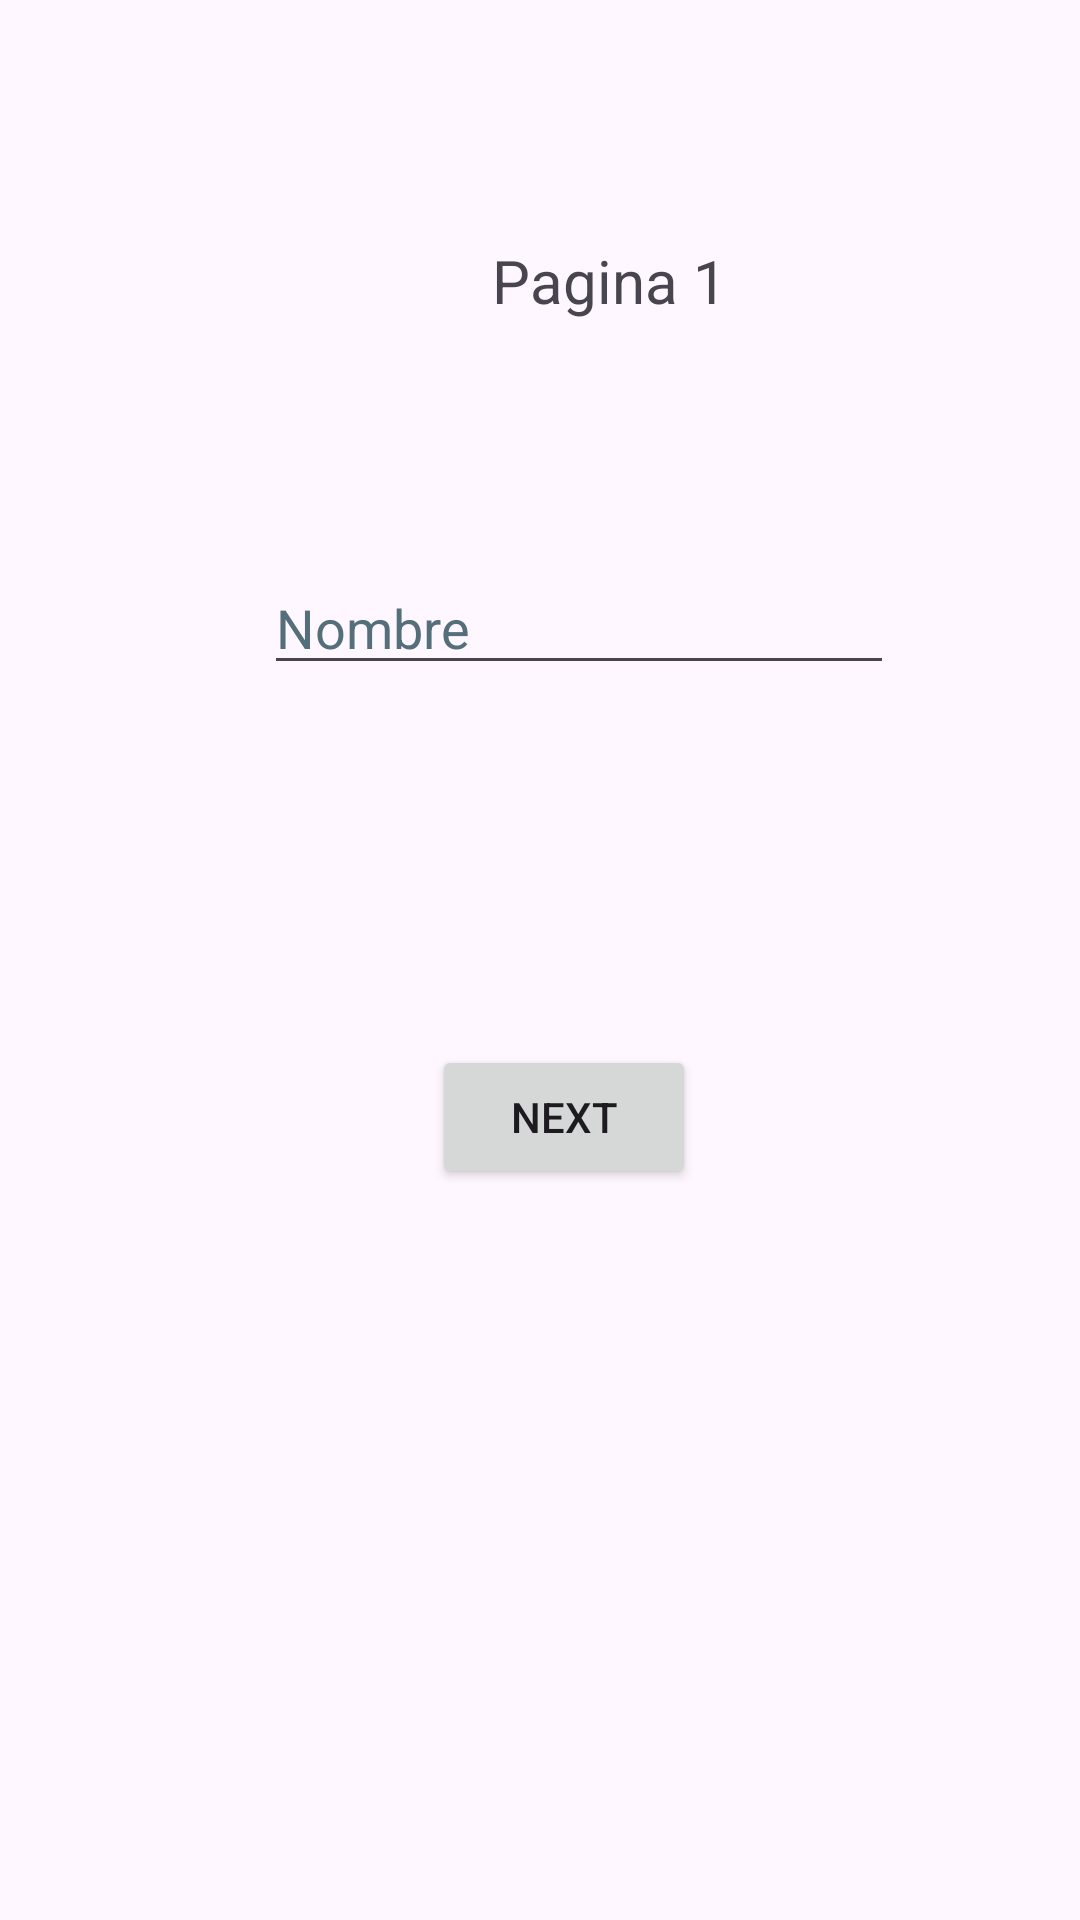

Reconstruct the res/layout file that produces this screen, plus the resources it refers to.
<!-- AndroidManifest.xml: application theme Theme.NombreActivitys -->
<!-- res/layout/activity_main.xml -->
<?xml version="1.0" encoding="utf-8"?>
<androidx.constraintlayout.widget.ConstraintLayout xmlns:android="http://schemas.android.com/apk/res/android"
    xmlns:app="http://schemas.android.com/apk/res-auto"
    xmlns:tools="http://schemas.android.com/tools"
    android:id="@+id/main"
    android:layout_width="match_parent"
    android:layout_height="match_parent"
    tools:context=".MainActivity">

    <TextView
        android:id="@+id/textView"
        android:layout_width="wrap_content"
        android:layout_height="wrap_content"
        android:layout_marginStart="164dp"
        android:layout_marginTop="80dp"
        android:text="@string/pagina1"
        android:textSize="20sp"
        app:layout_constraintStart_toStartOf="parent"
        app:layout_constraintTop_toTopOf="parent" />

    <EditText
        android:id="@+id/txtNombre"
        android:layout_width="wrap_content"
        android:layout_height="wrap_content"
        android:layout_marginStart="88dp"
        android:layout_marginTop="80dp"
        android:ems="10"
        android:hint="@string/nombre"
        android:inputType="text"
        android:textColorHint="#546E7A"
        app:layout_constraintStart_toStartOf="parent"
        app:layout_constraintTop_toBottomOf="@+id/textView" />

    <Button
        android:id="@+id/button"
        android:layout_width="wrap_content"
        android:layout_height="wrap_content"
        android:layout_marginStart="144dp"
        android:layout_marginTop="120dp"
        android:onClick="Siguiente"
        android:text="@string/btnNext"
        app:layout_constraintStart_toStartOf="parent"
        app:layout_constraintTop_toBottomOf="@+id/txtNombre" />
</androidx.constraintlayout.widget.ConstraintLayout>
<!-- resources referenced by this layout -->
<resources>
  <string name="btnNext">Next</string>
  <string name="nombre">Nombre</string>
  <string name="pagina1">Pagina 1</string>
  <style name="Theme.NombreActivitys" parent="Base.Theme.NombreActivitys" />
  <style name="Base.Theme.NombreActivitys" parent="Theme.Material3.DayNight.NoActionBar">
          
          
      </style>
</resources>
